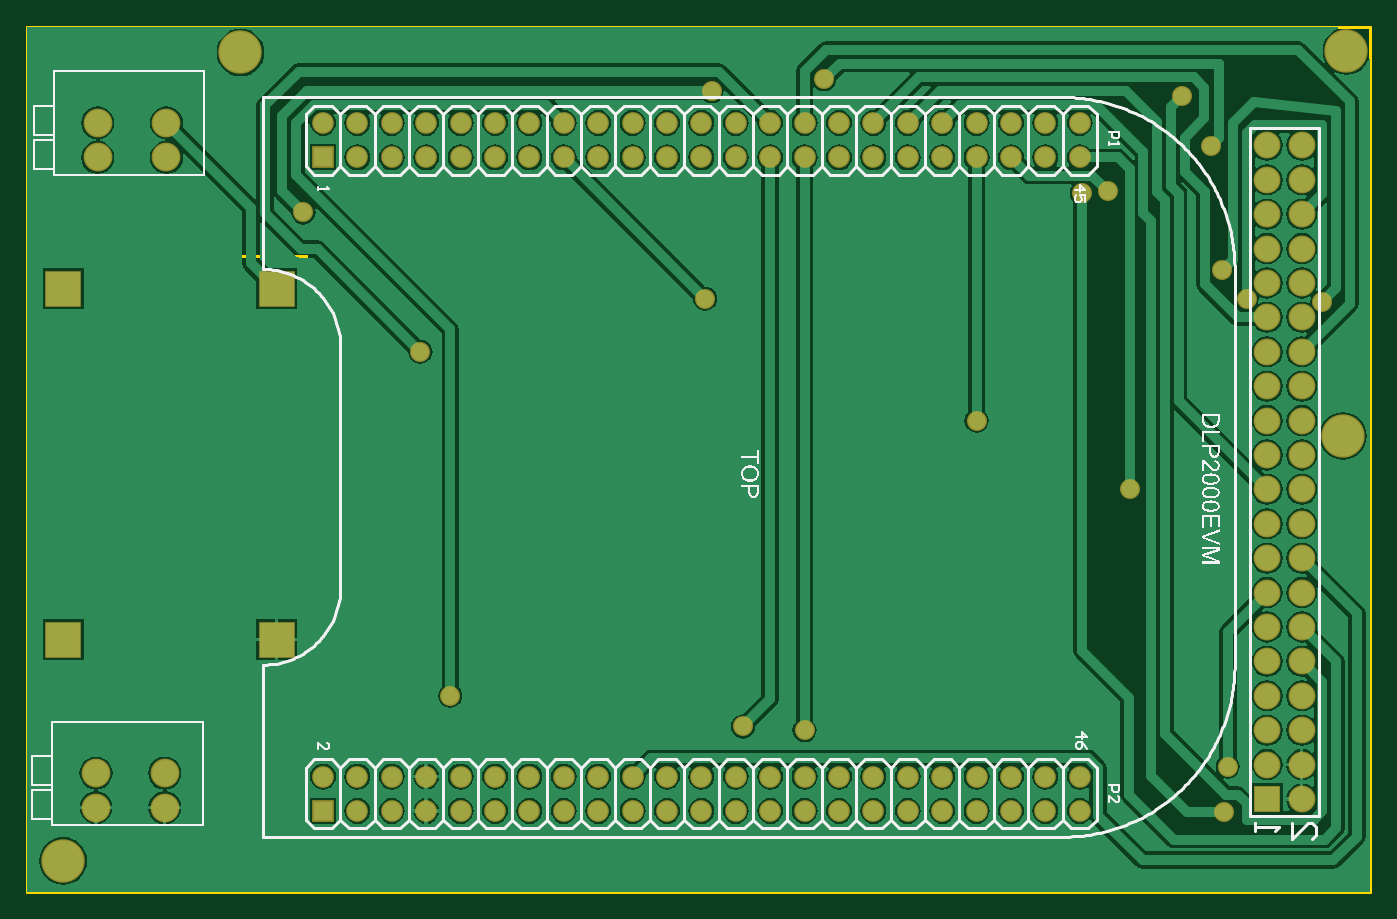
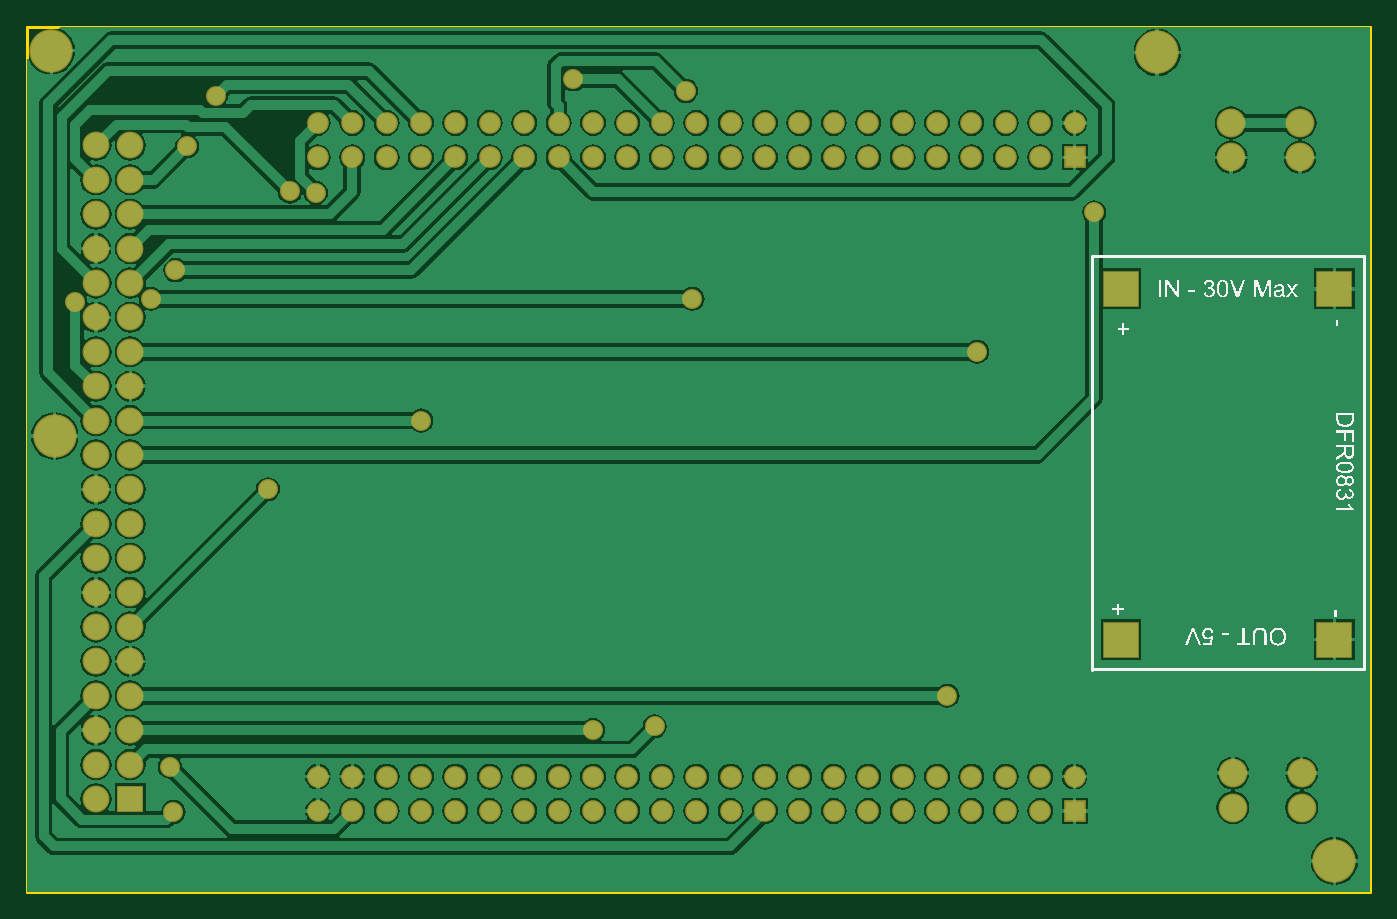
Circuit board: 7 layer files. Board 99.2 x 63.9 mm.
- bottom_copper: 00_Main_PCB_Rev1.GBL (84460 bytes)
- bottom_silk: 00_Main_PCB_Rev1.GBO (50044 bytes)
- bottom_mask: 00_Main_PCB_Rev1.GBS (3831 bytes)
- outline: 00_Main_PCB_Rev1.GM1 (428 bytes)
- top_copper: 00_Main_PCB_Rev1.GTL (77735 bytes)
- top_silk: 00_Main_PCB_Rev1.GTO (46329 bytes)
- top_mask: 00_Main_PCB_Rev1.GTS (3830 bytes)

=== bottom_copper: 00_Main_PCB_Rev1.GBL (84460 bytes, source omitted) ===
=== bottom_silk: 00_Main_PCB_Rev1.GBO (50044 bytes, source omitted) ===
=== bottom_mask: 00_Main_PCB_Rev1.GBS ===
G04*
G04 #@! TF.GenerationSoftware,Altium Limited,Altium Designer,20.0.13 (296)*
G04*
G04 Layer_Color=16711935*
%FSLAX25Y25*%
%MOIN*%
G70*
G01*
G75*
%ADD15C,0.12611*%
%ADD16R,0.10642X0.10642*%
%ADD17C,0.08359*%
%ADD18C,0.06310*%
%ADD19R,0.06310X0.06310*%
%ADD20R,0.07800X0.07800*%
%ADD21C,0.07800*%
%ADD22C,0.05800*%
D15*
X302500Y420500D02*
D03*
X251000Y185500D02*
D03*
X623000Y309000D02*
D03*
X624000Y421000D02*
D03*
D16*
X251000Y249801D02*
D03*
X313000D02*
D03*
Y351801D02*
D03*
X251000D02*
D03*
D17*
X281000Y390000D02*
D03*
Y400000D02*
D03*
X261000D02*
D03*
Y390000D02*
D03*
X280500Y201000D02*
D03*
Y211000D02*
D03*
X260500D02*
D03*
Y201000D02*
D03*
D18*
X546500Y210000D02*
D03*
Y200000D02*
D03*
X536500Y210000D02*
D03*
Y200000D02*
D03*
X526500Y210000D02*
D03*
Y200000D02*
D03*
X516500Y210000D02*
D03*
Y200000D02*
D03*
X506500Y210000D02*
D03*
Y200000D02*
D03*
X496500Y210000D02*
D03*
Y200000D02*
D03*
X486500Y210000D02*
D03*
Y200000D02*
D03*
X476500Y210000D02*
D03*
Y200000D02*
D03*
X466500Y210000D02*
D03*
Y200000D02*
D03*
X456500Y210000D02*
D03*
Y200000D02*
D03*
X446500Y210000D02*
D03*
Y200000D02*
D03*
X436500Y210000D02*
D03*
Y200000D02*
D03*
X426500Y210000D02*
D03*
Y200000D02*
D03*
X416500Y210000D02*
D03*
Y200000D02*
D03*
X406500Y210000D02*
D03*
Y200000D02*
D03*
X396500Y210000D02*
D03*
Y200000D02*
D03*
X386500Y210000D02*
D03*
Y200000D02*
D03*
X376500Y210000D02*
D03*
Y200000D02*
D03*
X366500Y210000D02*
D03*
Y200000D02*
D03*
X356500Y210000D02*
D03*
Y200000D02*
D03*
X346500Y210000D02*
D03*
Y200000D02*
D03*
X336500Y210000D02*
D03*
Y200000D02*
D03*
X326500Y210000D02*
D03*
X546500Y400000D02*
D03*
Y390000D02*
D03*
X536500Y400000D02*
D03*
Y390000D02*
D03*
X526500Y400000D02*
D03*
Y390000D02*
D03*
X516500Y400000D02*
D03*
Y390000D02*
D03*
X506500Y400000D02*
D03*
Y390000D02*
D03*
X496500Y400000D02*
D03*
Y390000D02*
D03*
X486500Y400000D02*
D03*
Y390000D02*
D03*
X476500Y400000D02*
D03*
Y390000D02*
D03*
X466500Y400000D02*
D03*
Y390000D02*
D03*
X456500Y400000D02*
D03*
Y390000D02*
D03*
X446500Y400000D02*
D03*
Y390000D02*
D03*
X436500Y400000D02*
D03*
Y390000D02*
D03*
X426500Y400000D02*
D03*
Y390000D02*
D03*
X416500Y400000D02*
D03*
Y390000D02*
D03*
X406500Y400000D02*
D03*
Y390000D02*
D03*
X396500Y400000D02*
D03*
Y390000D02*
D03*
X386500Y400000D02*
D03*
Y390000D02*
D03*
X376500Y400000D02*
D03*
Y390000D02*
D03*
X366500Y400000D02*
D03*
Y390000D02*
D03*
X356500Y400000D02*
D03*
Y390000D02*
D03*
X346500Y400000D02*
D03*
Y390000D02*
D03*
X336500Y400000D02*
D03*
Y390000D02*
D03*
X326500Y400000D02*
D03*
D19*
Y200000D02*
D03*
Y390000D02*
D03*
D20*
X601000Y203500D02*
D03*
D21*
X611000D02*
D03*
X601000Y213500D02*
D03*
X611000D02*
D03*
X601000Y223500D02*
D03*
X611000D02*
D03*
X601000Y233500D02*
D03*
X611000D02*
D03*
X601000Y243500D02*
D03*
X611000D02*
D03*
X601000Y253500D02*
D03*
X611000D02*
D03*
X601000Y263500D02*
D03*
X611000D02*
D03*
X601000Y273500D02*
D03*
X611000D02*
D03*
X601000Y283500D02*
D03*
X611000D02*
D03*
X601000Y293500D02*
D03*
X611000D02*
D03*
X601000Y303500D02*
D03*
X611000D02*
D03*
X601000Y313500D02*
D03*
X611000D02*
D03*
X601000Y323500D02*
D03*
X611000D02*
D03*
X601000Y333500D02*
D03*
X611000D02*
D03*
X601000Y343500D02*
D03*
X611000D02*
D03*
X601000Y353500D02*
D03*
X611000D02*
D03*
X601000Y363500D02*
D03*
X611000D02*
D03*
X601000Y373500D02*
D03*
X611000D02*
D03*
Y383500D02*
D03*
X601000D02*
D03*
X611000Y393500D02*
D03*
X601000D02*
D03*
D22*
X561000Y293500D02*
D03*
X576170Y407900D02*
D03*
X617000Y348000D02*
D03*
X587900Y357200D02*
D03*
X439500Y409300D02*
D03*
X320800Y374000D02*
D03*
X589500Y212900D02*
D03*
X584500Y393200D02*
D03*
X472200Y412700D02*
D03*
X588500Y199700D02*
D03*
X363500Y233500D02*
D03*
X354800Y333500D02*
D03*
X448600Y224600D02*
D03*
X547100Y379700D02*
D03*
X554600Y380100D02*
D03*
X466500Y223500D02*
D03*
X437600Y348900D02*
D03*
X595000D02*
D03*
X516500Y313500D02*
D03*
M02*

=== outline: 00_Main_PCB_Rev1.GM1 ===
G04*
G04 #@! TF.GenerationSoftware,Altium Limited,Altium Designer,20.0.13 (296)*
G04*
G04 Layer_Color=16711935*
%FSLAX25Y25*%
%MOIN*%
G70*
G01*
G75*
%ADD10C,0.01000*%
D10*
X242500Y361301D02*
X321500D01*
X242500Y241301D02*
Y361301D01*
X321500D01*
Y241301D02*
Y361301D01*
X242500Y241301D02*
X321500D01*
X240500Y176500D02*
Y377500D01*
Y176500D02*
X631000D01*
Y428000D01*
X240500D02*
X631000D01*
X240500Y377500D02*
Y428000D01*
M02*

=== top_copper: 00_Main_PCB_Rev1.GTL (77735 bytes, source omitted) ===
=== top_silk: 00_Main_PCB_Rev1.GTO (46329 bytes, source omitted) ===
=== top_mask: 00_Main_PCB_Rev1.GTS ===
G04*
G04 #@! TF.GenerationSoftware,Altium Limited,Altium Designer,20.0.13 (296)*
G04*
G04 Layer_Color=8388736*
%FSLAX25Y25*%
%MOIN*%
G70*
G01*
G75*
%ADD15C,0.12611*%
%ADD16R,0.10642X0.10642*%
%ADD17C,0.08359*%
%ADD18C,0.06310*%
%ADD19R,0.06310X0.06310*%
%ADD20R,0.07800X0.07800*%
%ADD21C,0.07800*%
%ADD22C,0.05800*%
D15*
X302500Y420500D02*
D03*
X251000Y185500D02*
D03*
X623000Y309000D02*
D03*
X624000Y421000D02*
D03*
D16*
X251000Y249801D02*
D03*
X313000D02*
D03*
Y351801D02*
D03*
X251000D02*
D03*
D17*
X281000Y390000D02*
D03*
Y400000D02*
D03*
X261000D02*
D03*
Y390000D02*
D03*
X280500Y201000D02*
D03*
Y211000D02*
D03*
X260500D02*
D03*
Y201000D02*
D03*
D18*
X546500Y210000D02*
D03*
Y200000D02*
D03*
X536500Y210000D02*
D03*
Y200000D02*
D03*
X526500Y210000D02*
D03*
Y200000D02*
D03*
X516500Y210000D02*
D03*
Y200000D02*
D03*
X506500Y210000D02*
D03*
Y200000D02*
D03*
X496500Y210000D02*
D03*
Y200000D02*
D03*
X486500Y210000D02*
D03*
Y200000D02*
D03*
X476500Y210000D02*
D03*
Y200000D02*
D03*
X466500Y210000D02*
D03*
Y200000D02*
D03*
X456500Y210000D02*
D03*
Y200000D02*
D03*
X446500Y210000D02*
D03*
Y200000D02*
D03*
X436500Y210000D02*
D03*
Y200000D02*
D03*
X426500Y210000D02*
D03*
Y200000D02*
D03*
X416500Y210000D02*
D03*
Y200000D02*
D03*
X406500Y210000D02*
D03*
Y200000D02*
D03*
X396500Y210000D02*
D03*
Y200000D02*
D03*
X386500Y210000D02*
D03*
Y200000D02*
D03*
X376500Y210000D02*
D03*
Y200000D02*
D03*
X366500Y210000D02*
D03*
Y200000D02*
D03*
X356500Y210000D02*
D03*
Y200000D02*
D03*
X346500Y210000D02*
D03*
Y200000D02*
D03*
X336500Y210000D02*
D03*
Y200000D02*
D03*
X326500Y210000D02*
D03*
X546500Y400000D02*
D03*
Y390000D02*
D03*
X536500Y400000D02*
D03*
Y390000D02*
D03*
X526500Y400000D02*
D03*
Y390000D02*
D03*
X516500Y400000D02*
D03*
Y390000D02*
D03*
X506500Y400000D02*
D03*
Y390000D02*
D03*
X496500Y400000D02*
D03*
Y390000D02*
D03*
X486500Y400000D02*
D03*
Y390000D02*
D03*
X476500Y400000D02*
D03*
Y390000D02*
D03*
X466500Y400000D02*
D03*
Y390000D02*
D03*
X456500Y400000D02*
D03*
Y390000D02*
D03*
X446500Y400000D02*
D03*
Y390000D02*
D03*
X436500Y400000D02*
D03*
Y390000D02*
D03*
X426500Y400000D02*
D03*
Y390000D02*
D03*
X416500Y400000D02*
D03*
Y390000D02*
D03*
X406500Y400000D02*
D03*
Y390000D02*
D03*
X396500Y400000D02*
D03*
Y390000D02*
D03*
X386500Y400000D02*
D03*
Y390000D02*
D03*
X376500Y400000D02*
D03*
Y390000D02*
D03*
X366500Y400000D02*
D03*
Y390000D02*
D03*
X356500Y400000D02*
D03*
Y390000D02*
D03*
X346500Y400000D02*
D03*
Y390000D02*
D03*
X336500Y400000D02*
D03*
Y390000D02*
D03*
X326500Y400000D02*
D03*
D19*
Y200000D02*
D03*
Y390000D02*
D03*
D20*
X601000Y203500D02*
D03*
D21*
X611000D02*
D03*
X601000Y213500D02*
D03*
X611000D02*
D03*
X601000Y223500D02*
D03*
X611000D02*
D03*
X601000Y233500D02*
D03*
X611000D02*
D03*
X601000Y243500D02*
D03*
X611000D02*
D03*
X601000Y253500D02*
D03*
X611000D02*
D03*
X601000Y263500D02*
D03*
X611000D02*
D03*
X601000Y273500D02*
D03*
X611000D02*
D03*
X601000Y283500D02*
D03*
X611000D02*
D03*
X601000Y293500D02*
D03*
X611000D02*
D03*
X601000Y303500D02*
D03*
X611000D02*
D03*
X601000Y313500D02*
D03*
X611000D02*
D03*
X601000Y323500D02*
D03*
X611000D02*
D03*
X601000Y333500D02*
D03*
X611000D02*
D03*
X601000Y343500D02*
D03*
X611000D02*
D03*
X601000Y353500D02*
D03*
X611000D02*
D03*
X601000Y363500D02*
D03*
X611000D02*
D03*
X601000Y373500D02*
D03*
X611000D02*
D03*
Y383500D02*
D03*
X601000D02*
D03*
X611000Y393500D02*
D03*
X601000D02*
D03*
D22*
X561000Y293500D02*
D03*
X576170Y407900D02*
D03*
X617000Y348000D02*
D03*
X587900Y357200D02*
D03*
X439500Y409300D02*
D03*
X320800Y374000D02*
D03*
X589500Y212900D02*
D03*
X584500Y393200D02*
D03*
X472200Y412700D02*
D03*
X588500Y199700D02*
D03*
X363500Y233500D02*
D03*
X354800Y333500D02*
D03*
X448600Y224600D02*
D03*
X547100Y379700D02*
D03*
X554600Y380100D02*
D03*
X466500Y223500D02*
D03*
X437600Y348900D02*
D03*
X595000D02*
D03*
X516500Y313500D02*
D03*
M02*

